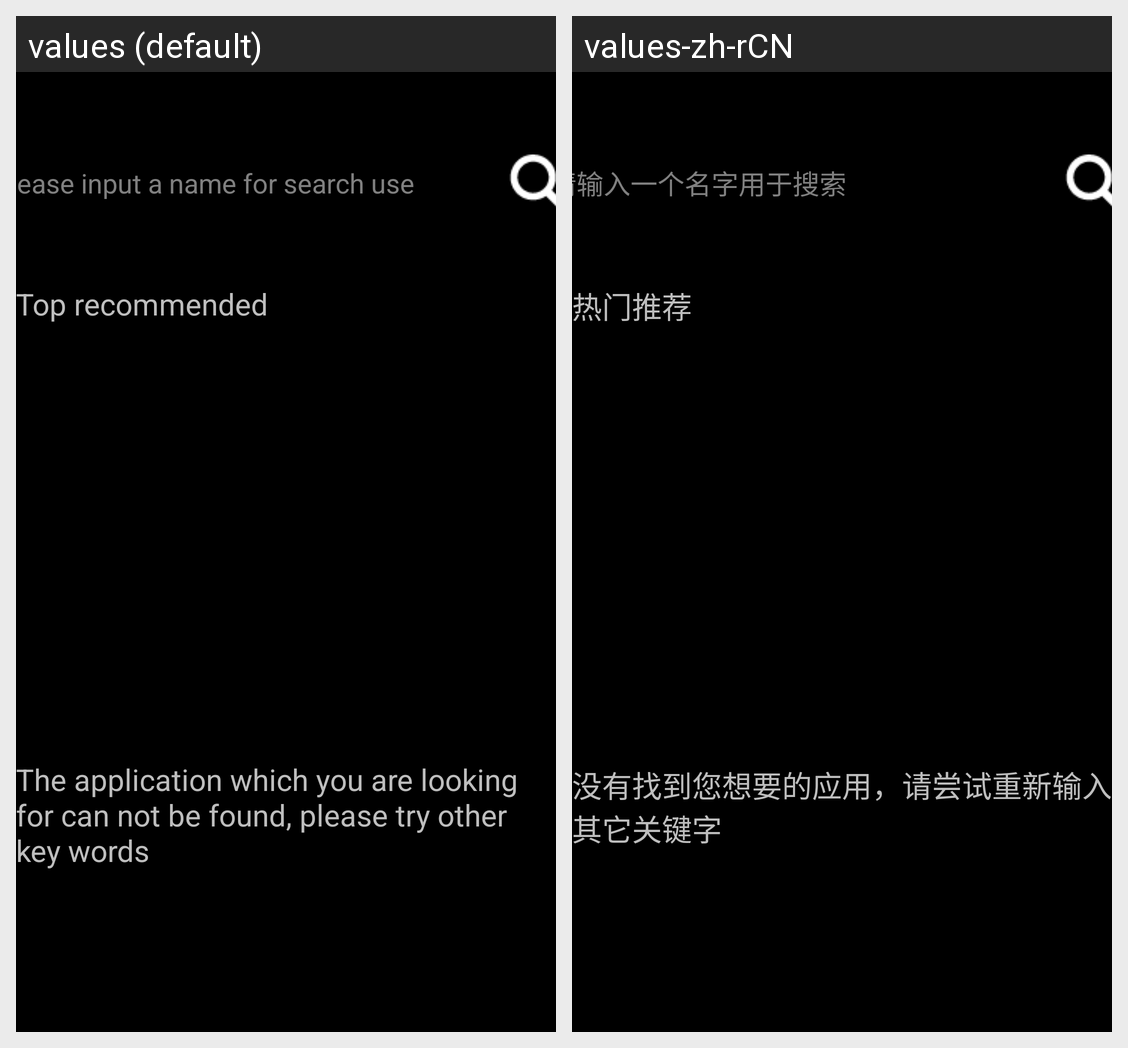

Translations of the strings shown on this Android screen, per locale in the grid:
Android screen res/layout/search.xml rendered under 2 locales, left to right: values (default), values-zh-rCN. Device: Nexus 5 (rendered at 1080×1920; each locale shown at half size, 540×960, under a caption strip naming it); theme android:Theme.NoTitleBar.Fullscreen.
Strings drawn on this screen, with the default value and each locale's value (text and hints the layout hard-codes, and strings that could not be matched under every locale, appear in the picture but are not listed):

text_hint
  values: Please input a name for search use
  values-zh-rCN: 请输入一个名字用于搜索

text_recommend
  values: Top recommended
  values-zh-rCN: 热门推荐

text_no_result
  values: The application which you are looking for can not be found, please try other key words
  values-zh-rCN: 没有找到您想要的应用，请尝试重新输入其它关键字
